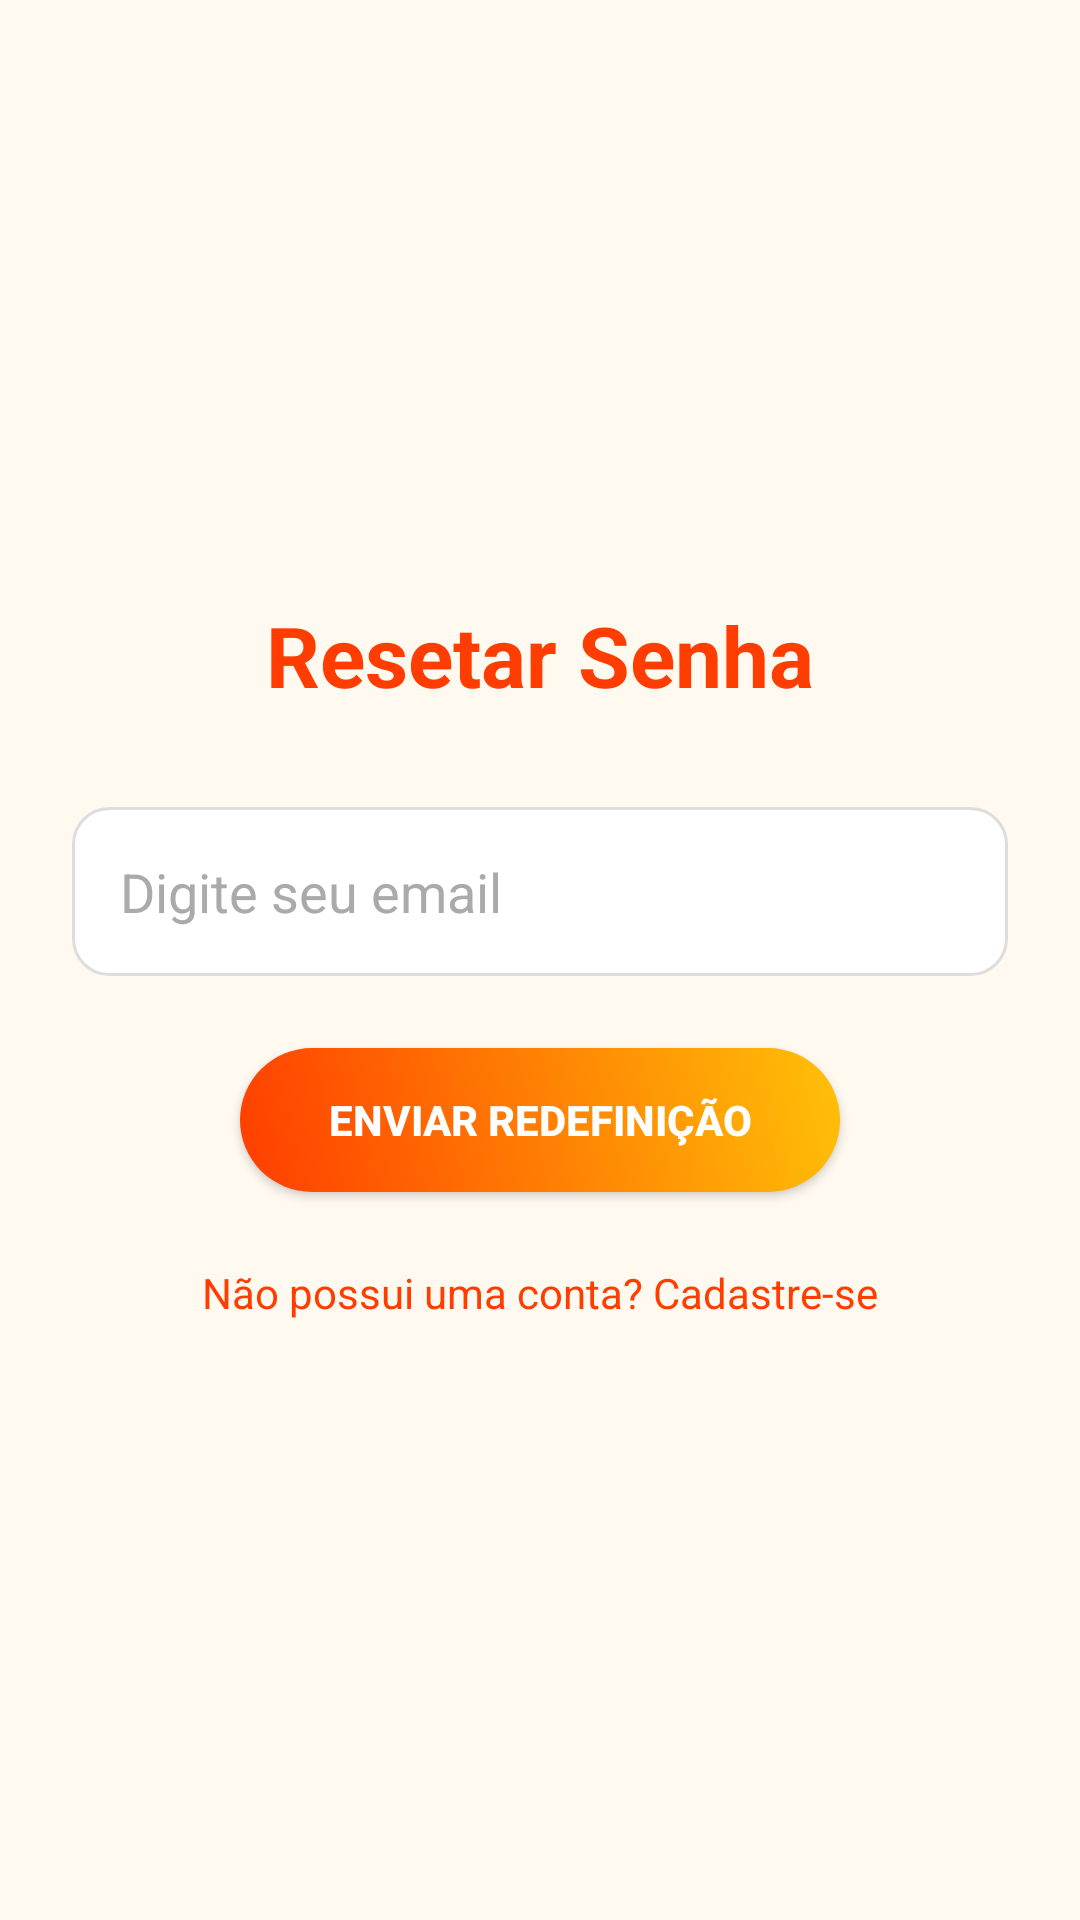

This screen was rendered from an Android layout file. Write that file and the resources it references.
<!-- AndroidManifest.xml: application theme Theme.AppCompat.Light.NoActionBar -->
<!-- res/layout/activity_reset.xml -->
<?xml version="1.0" encoding="utf-8"?>

<LinearLayout
    xmlns:android="http://schemas.android.com/apk/res/android"
    android:layout_width="match_parent"
    android:layout_height="match_parent"
    android:orientation="vertical"
    android:gravity="center"
    android:padding="24dp"
    android:background="#FFF9F0">

    
    <TextView
        android:id="@+id/tvLoginTitle"
        android:layout_width="wrap_content"
        android:layout_height="wrap_content"
        android:text="Resetar Senha"
        android:textSize="28sp"
        android:textStyle="bold"
        android:textColor="#FF3D00"
        android:layout_marginBottom="32dp" />

    
    <EditText
        android:id="@+id/etEmail"
        android:layout_width="match_parent"
        android:layout_height="wrap_content"
        android:hint="Digite seu email"
        android:inputType="textEmailAddress"
        android:padding="16dp"
        android:background="@drawable/edittext_background"
        android:textColor="#333333"
        android:textColorHint="#AAAAAA"
        android:layout_marginBottom="24dp" />

    
    <Button
        android:id="@+id/btnSendReset"
        android:layout_width="200dp"
        android:layout_height="wrap_content"
        android:text="Enviar Redefinição"
        android:background="@drawable/button_background"
        android:textColor="#FFFFFF"
        android:textStyle="bold"
        android:padding="12dp"
        android:layout_gravity="center"
        android:elevation="4dp"
        android:layout_marginBottom="24dp" />

    
    <TextView
        android:id="@+id/tvSignUp"
        android:layout_width="wrap_content"
        android:layout_height="wrap_content"
        android:text="Não possui uma conta? Cadastre-se"
        android:textColor="#FF3D00"
        android:textSize="14sp"
        android:layout_gravity="center" />
</LinearLayout>
<!-- resources referenced by this layout -->
<resources>
  <!-- drawable button_background (drawable) -->
  <shape xmlns:android="http://schemas.android.com/apk/res/android">
      <gradient
          android:angle="45"
          android:startColor="#FF3D00"
          android:endColor="#FFC107" />
      <corners android:radius="25dp" />
  </shape>
  <!-- drawable edittext_background (drawable) -->
  <shape xmlns:android="http://schemas.android.com/apk/res/android">
      <solid android:color="#FFFFFF" />
      <stroke android:width="1dp" android:color="#DDDDDD" />
      <corners android:radius="12dp" />
      <padding android:left="12dp" android:top="8dp" android:right="12dp" android:bottom="8dp" />
  </shape>
</resources>
